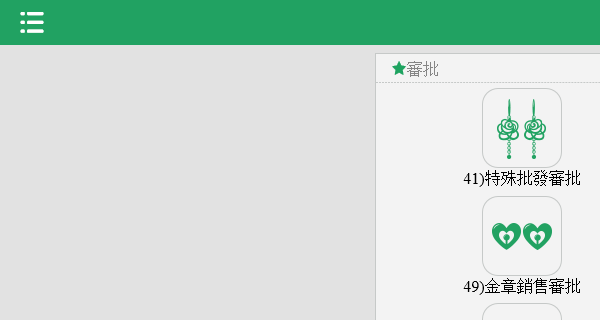
Task: 周大福内地权限自动化
Workflow: BBICS Click Add User

Step 1: 00002:附加浏览器 'iexplore.exe  BBICS V2.0' in window 'BBICS V2.0'

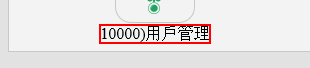
Step 2: click on the element '10000)用戶管理'
